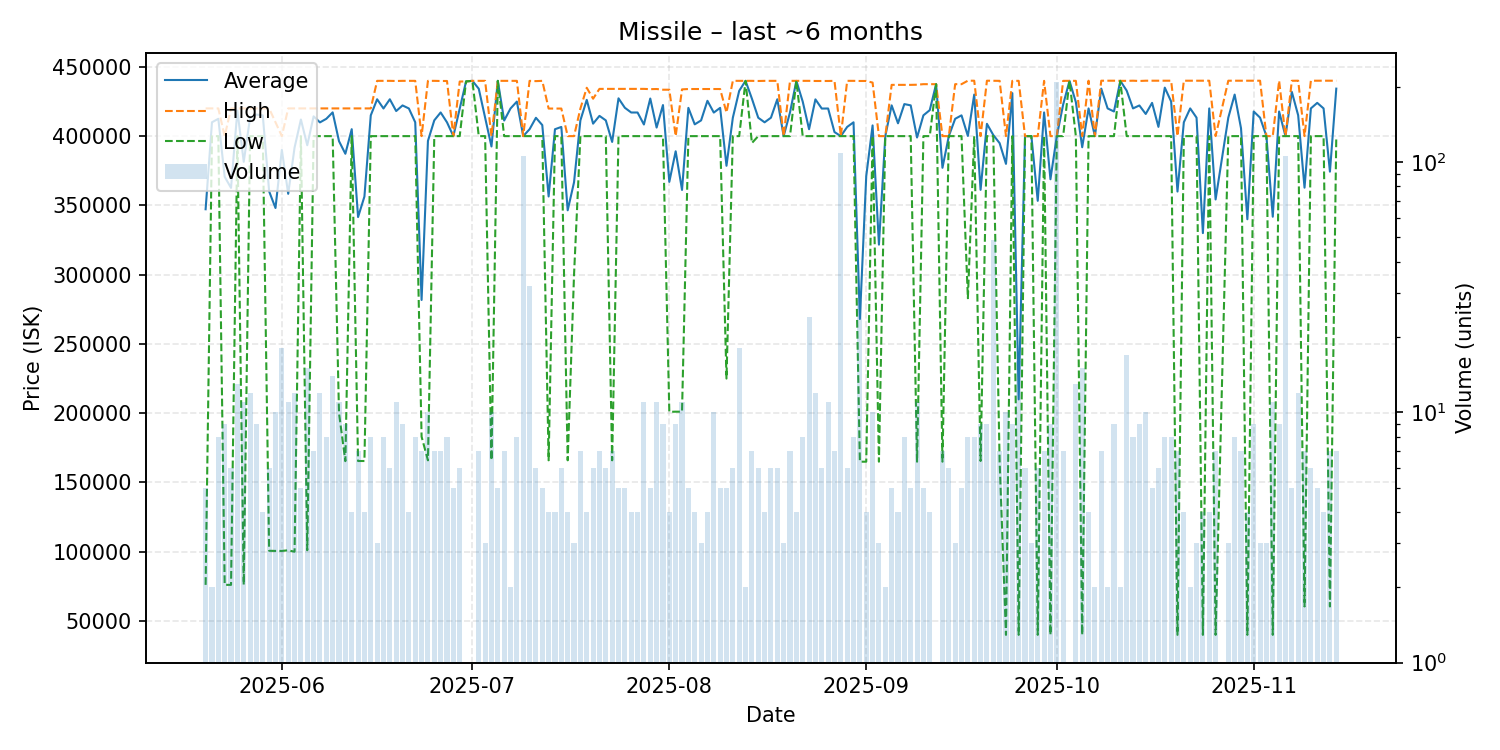

The data file committed next to this chart (first rows):
date, average, highest, lowest, order_count, volume
2025-05-20, 347218, 420000, 76090, 5, 5
2025-05-21, 410000, 420000, 400000, 2, 2
2025-05-22, 412500, 420000, 400000, 8, 8
2025-05-23, 370678, 400000, 76100, 9, 9
2025-05-24, 362633, 419900, 76100, 6, 6
2025-05-25, 418438, 420000, 400000, 5, 13
2025-05-26, 381469, 420000, 76160, 11, 11
2025-05-27, 413325, 420000, 400000, 12, 12
2025-05-28, 415544, 420000, 400000, 9, 9
2025-05-29, 415000, 420000, 400000, 4, 4
2025-05-30, 360117, 420000, 100700, 6, 6
2025-05-31, 348120, 410000, 100600, 10, 10
2025-06-01, 390033, 400000, 100600, 18, 18
2025-06-02, 358373, 420000, 101050, 10, 11
2025-06-03, 391667, 420000, 100000, 12, 12
2025-06-04, 412000, 420000, 400000, 5, 5
2025-06-05, 393407, 420000, 101100, 13, 15
2025-06-06, 414271, 420000, 400000, 7, 7
2025-06-07, 409917, 420000, 400000, 10, 12
2025-06-08, 412500, 420000, 400000, 8, 8
2025-06-09, 417143, 420000, 400000, 9, 14
2025-06-10, 396364, 420000, 200000, 9, 11
2025-06-11, 387267, 420000, 165400, 9, 9
2025-06-12, 405000, 420000, 400000, 2, 4
2025-06-13, 341571, 420000, 165500, 6, 7
2025-06-14, 356375, 420000, 165500, 4, 4
2025-06-15, 415000, 420000, 400000, 8, 8
2025-06-16, 426600, 439900, 400000, 3, 3
2025-06-17, 419950, 439900, 400000, 8, 8
2025-06-18, 426600, 439900, 400000, 5, 6
2025-06-19, 418100, 439800, 400000, 7, 11
2025-06-20, 422156, 439900, 400000, 9, 9
2025-06-21, 419950, 439900, 400000, 4, 4
2025-06-22, 409975, 439900, 400000, 8, 8
2025-06-23, 281729, 400000, 183050, 6, 7
2025-06-24, 396550, 439900, 166000, 9, 10
2025-06-25, 411400, 439900, 400000, 6, 7
2025-06-26, 417071, 439800, 400000, 4, 7
2025-06-27, 409950, 439800, 400000, 8, 8
2025-06-28, 400000, 400000, 400000, 5, 5
2025-06-29, 419717, 439400, 400000, 6, 6
2025-06-30, 439500, 439500, 439500, 1, 1
2025-07-01, 439900, 439900, 439900, 1, 1
2025-07-02, 434200, 439900, 400000, 7, 7
2025-07-03, 413300, 439900, 400000, 2, 3
2025-07-04, 392530, 400000, 166100, 10, 10
2025-07-05, 439900, 439900, 439900, 5, 5
2025-07-06, 411257, 439900, 400000, 7, 7
2025-07-07, 419950, 439900, 400000, 2, 2
2025-07-08, 424938, 439900, 400000, 8, 8
2025-07-09, 400000, 400000, 400000, 7, 106
2025-07-10, 404988, 439900, 400000, 8, 32
2025-07-11, 413233, 439700, 400000, 6, 6
2025-07-12, 407980, 439900, 400000, 4, 5
2025-07-13, 356425, 419900, 166000, 4, 4
2025-07-14, 404975, 419900, 400000, 4, 4
2025-07-15, 406633, 419900, 400000, 6, 6
2025-07-16, 346475, 400000, 166000, 4, 4
2025-07-17, 366700, 400000, 300100, 3, 3
2025-07-18, 411371, 419900, 400000, 7, 7
... 118 more rows
